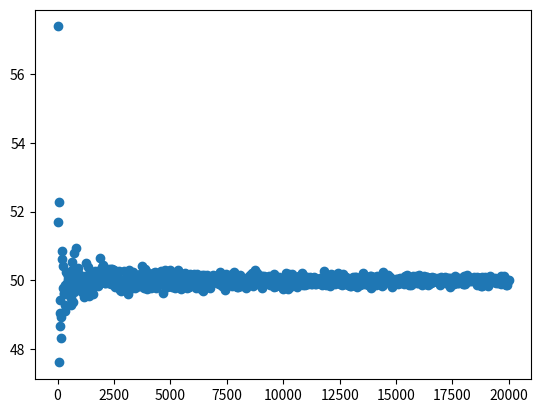

Reproduce this figure in Python.
# demonstrate the law of large numbers
from numpy.random import seed
from numpy.random import randn
from numpy import mean
from numpy import array
from matplotlib import pyplot
# seed the random number generator
seed(0)
# sample sizes
sizes = list()
for x in range (10, 20000, 20):
	sizes.append(x)
# generate samples of different sizes and calculate their means
means = [mean(10 * randn(size) + 100) for size in sizes]
# plot sample mean error vs sample size
pyplot.scatter(sizes, array(means)-50)
pyplot.show()



